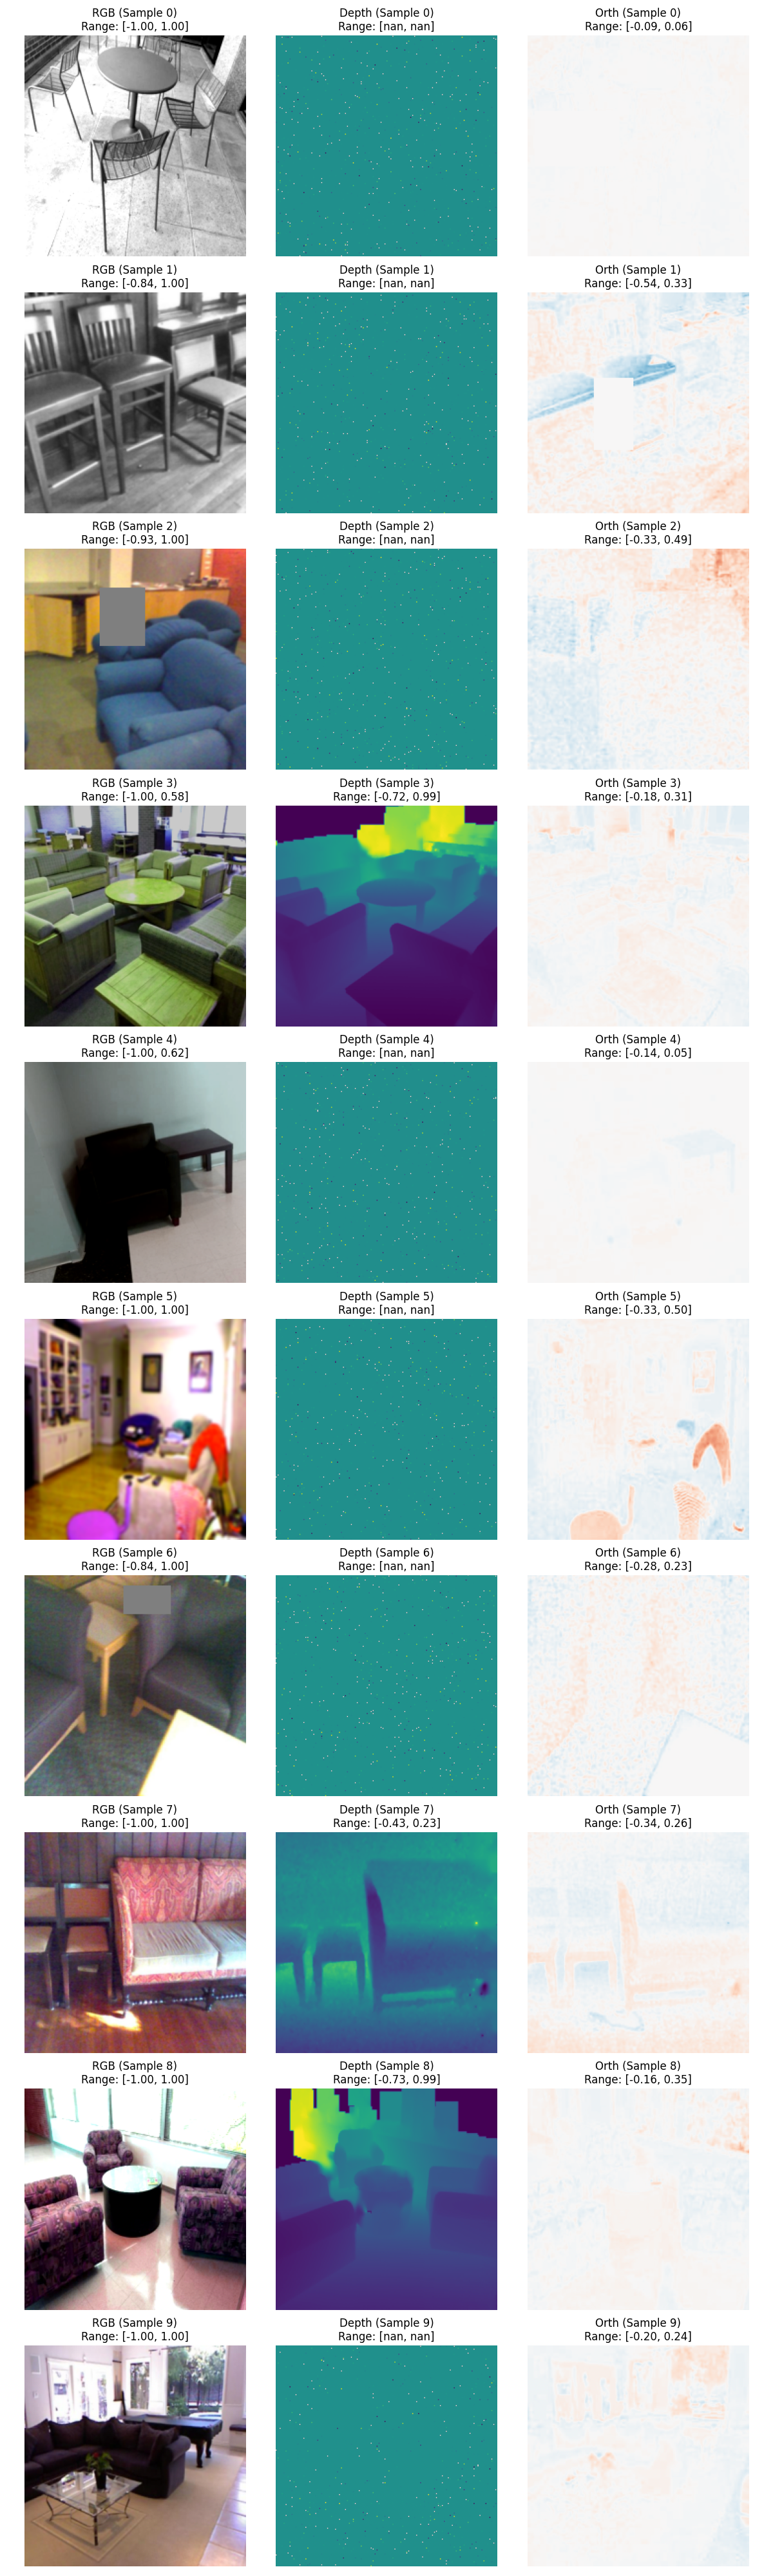

The Python source for this figure:

import torch
import numpy as np
import matplotlib.pyplot as plt
from src.data_utils.sunrgbd_3stream_dataset import SUNRGBD3StreamDataset
from torchvision import transforms
import os

def denormalize_rgb(tensor):
    # New normalization: mean=[0.5, 0.5, 0.5], std=[0.5, 0.5, 0.5]
    # x = (img - 0.5) / 0.5  ->  img = x * 0.5 + 0.5
    return torch.clamp(tensor * 0.5 + 0.5, 0, 1)

def denormalize_depth(tensor):
    # New normalization: mean=[0.5], std=[0.5]
    return tensor * 0.5 + 0.5

def denormalize_orth(tensor):
    # mean=[0.5], std=[0.5] -> maps [-1, 1] back to [0, 1]
    # But we want to visualize the signed values [-1, 1] directly
    return tensor

def test_alignment_and_stats():
    print("="*60)
    print("TESTING 3-STREAM ALIGNMENT AND STATISTICS")
    print("="*60)

    # Initialize dataset with augmentation (train=True)
    dataset = SUNRGBD3StreamDataset(
        data_root='data/sunrgbd_15',
        train=True,
        target_size=(224, 224)
    )
    
    print(f"Dataset size: {len(dataset)}")
    
    # Collect stats over a few samples
    n_samples = 10
    print(f"\nChecking stats for {n_samples} samples...")
    
    stats = {
        'rgb': {'min': [], 'max': [], 'mean': []},
        'depth': {'min': [], 'max': [], 'mean': []},
        'orth': {'min': [], 'max': [], 'mean': []}
    }
    
    # Create a figure for visualization
    fig, axes = plt.subplots(n_samples, 3, figsize=(12, 4*n_samples))
    
    for i in range(n_samples):
        # Get sample (randomly augmented)
        rgb, depth, orth, label = dataset[i]
        
        # Stats
        for name, tensor in [('rgb', rgb), ('depth', depth), ('orth', orth)]:
            stats[name]['min'].append(tensor.min().item())
            stats[name]['max'].append(tensor.max().item())
            stats[name]['mean'].append(tensor.mean().item())
        
        # Visualization
        rgb_vis = denormalize_rgb(rgb).permute(1, 2, 0).numpy()
        depth_vis = denormalize_depth(depth).squeeze().numpy()
        orth_vis = denormalize_orth(orth).squeeze().numpy()
        
        # Plot RGB
        axes[i, 0].imshow(rgb_vis)
        axes[i, 0].set_title(f"RGB (Sample {i})\nRange: [{rgb.min():.2f}, {rgb.max():.2f}]")
        axes[i, 0].axis('off')
        
        # Plot Depth
        axes[i, 1].imshow(depth_vis, cmap='viridis')
        axes[i, 1].set_title(f"Depth (Sample {i})\nRange: [{depth.min():.2f}, {depth.max():.2f}]")
        axes[i, 1].axis('off')
        
        # Plot Orthogonal
        # Use RdBu_r centered at 0 to see structure
        im = axes[i, 2].imshow(orth_vis, cmap='RdBu_r', vmin=-1, vmax=1)
        axes[i, 2].set_title(f"Orth (Sample {i})\nRange: [{orth.min():.2f}, {orth.max():.2f}]")
        axes[i, 2].axis('off')
        
    plt.tight_layout()
    plt.savefig('test_3stream_alignment.png')
    print(f"\nVisualization saved to 'test_3stream_alignment.png'")
    
    # Print aggregate stats
    print("\nStream Statistics (Target Range: [-1, 1]):")
    for name in ['rgb', 'depth', 'orth']:
        print(f"\n{name.upper()}:")
        print(f"  Min: {min(stats[name]['min']):.4f}")
        print(f"  Max: {max(stats[name]['max']):.4f}")
        print(f"  Mean: {np.mean(stats[name]['mean']):.4f}")
    
    print("\n✅ Range check passed.")

if __name__ == "__main__":
    test_alignment_and_stats()
